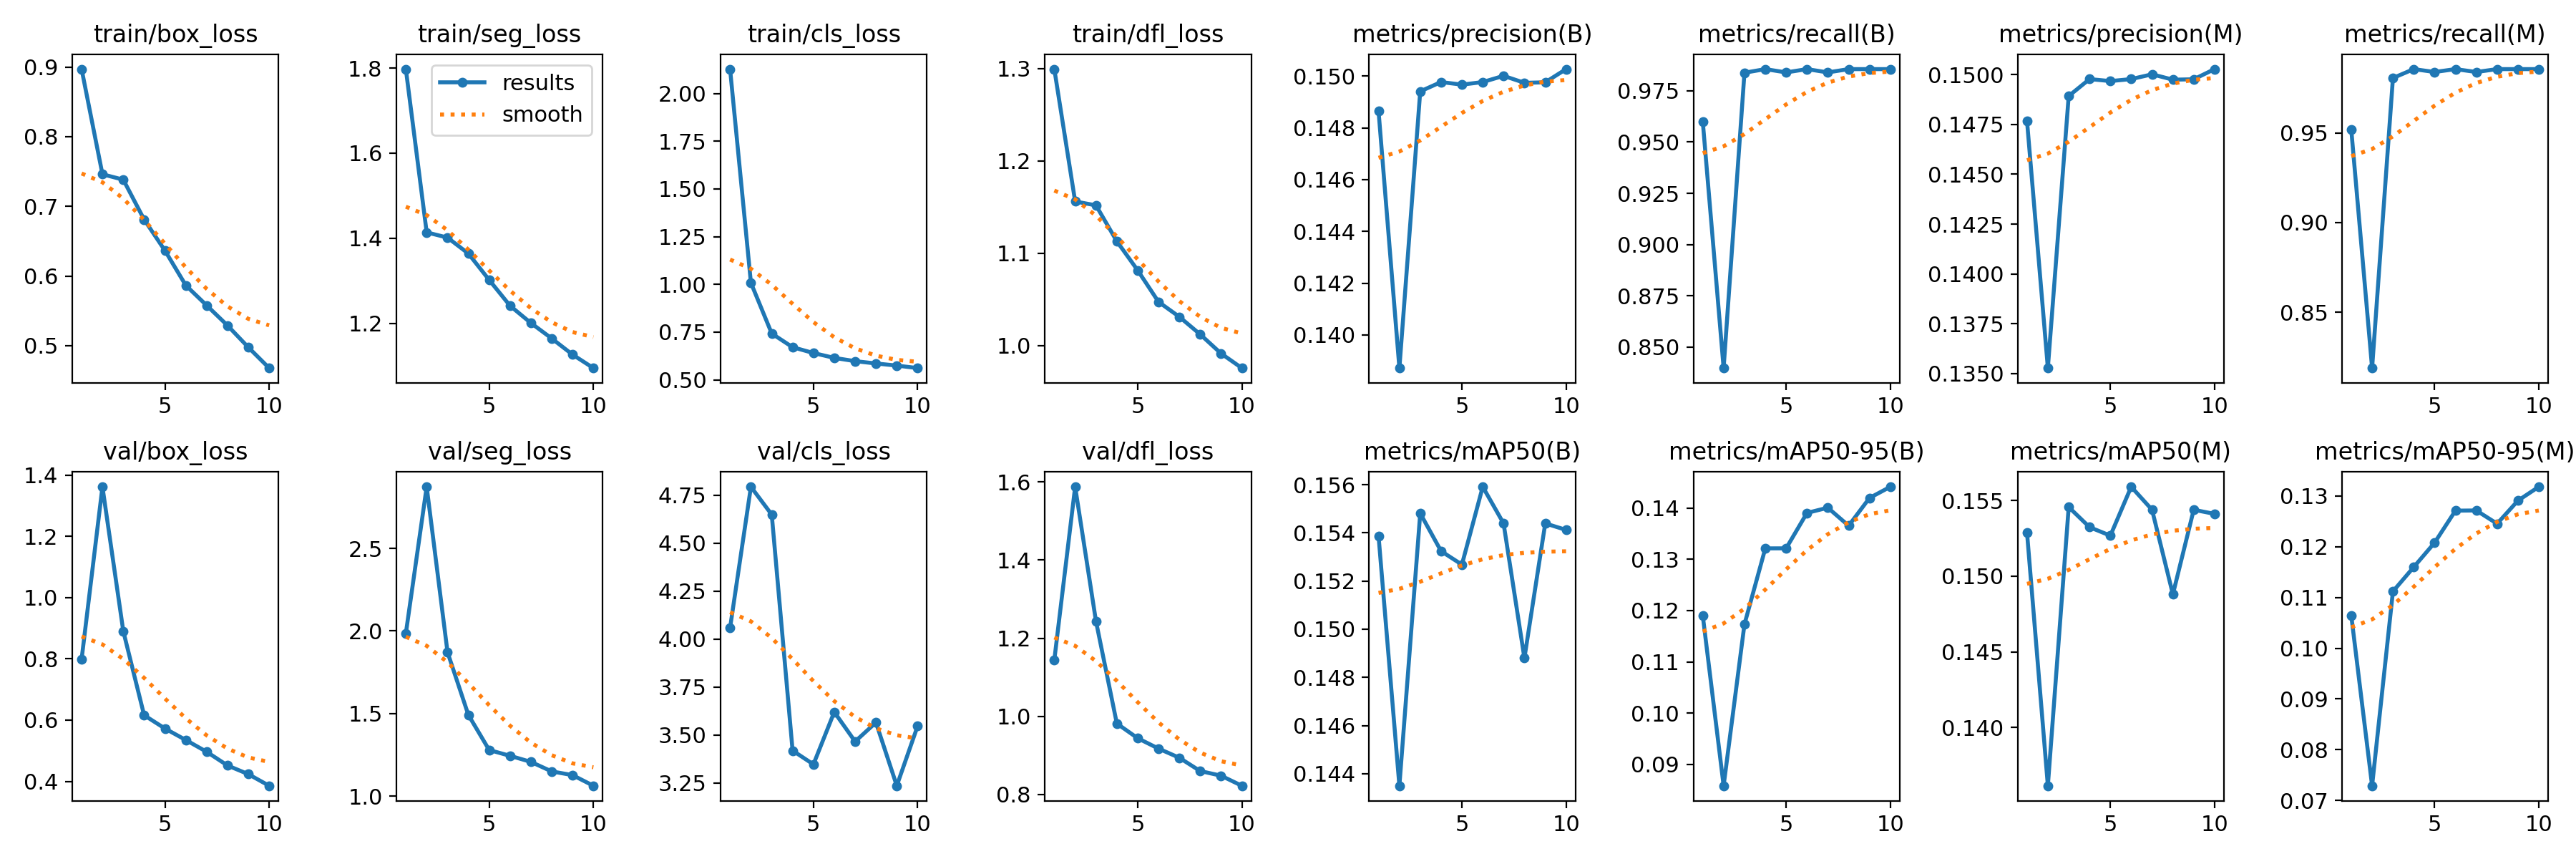

The file beside this chart, header and first rows:
epoch, time, train/box_loss, train/seg_loss, train/cls_loss, train/dfl_loss, metrics/precision(B), metrics/recall(B), metrics/mAP50(B), metrics/mAP50-95(B), metrics/precision(M), metrics/recall(M), metrics/mAP50(M), metrics/mAP50-95(M), val/box_loss, val/seg_loss, val/cls_loss, val/dfl_loss, lr/pg0, lr/pg1, lr/pg2
1, 159.9, 0.8969, 1.798, 2.128, 1.299, 0.1487, 0.9599, 0.1539, 0.119, 0.1477, 0.9519, 0.1529, 0.1065, 0.7988, 1.985, 4.058, 1.144, 0.0006615, 0.0006615, 0.0006615
2, 302.6, 0.746, 1.414, 1.008, 1.156, 0.1387, 0.8397, 0.1435, 0.08581, 0.1353, 0.8189, 0.1361, 0.07291, 1.362, 2.873, 4.793, 1.588, 0.001197, 0.001197, 0.001197
3, 444.9, 0.7382, 1.402, 0.7422, 1.152, 0.1494, 0.9838, 0.1548, 0.1173, 0.1489, 0.9806, 0.1546, 0.1112, 0.8905, 1.872, 4.648, 1.243, 0.0016, 0.0016, 0.0016
4, 587, 0.681, 1.364, 0.6706, 1.113, 0.1498, 0.9856, 0.1532, 0.1321, 0.1498, 0.9856, 0.1532, 0.116, 0.616, 1.492, 3.418, 0.9815, 0.001406, 0.001406, 0.001406
5, 728.7, 0.6364, 1.302, 0.6401, 1.082, 0.1497, 0.984, 0.1527, 0.1321, 0.1497, 0.984, 0.1527, 0.1208, 0.5725, 1.279, 3.346, 0.9439, 0.001208, 0.001208, 0.001208
6, 870.5, 0.5865, 1.242, 0.6146, 1.047, 0.1498, 0.9856, 0.1559, 0.1391, 0.1498, 0.9856, 0.1559, 0.1271, 0.535, 1.244, 3.619, 0.9173, 0.00101, 0.00101, 0.00101
7, 1012, 0.5578, 1.201, 0.5975, 1.031, 0.15, 0.984, 0.1544, 0.1401, 0.15, 0.984, 0.1544, 0.1272, 0.4966, 1.207, 3.465, 0.8938, 0.000812, 0.000812, 0.000812
8, 1153, 0.529, 1.165, 0.5853, 1.012, 0.1497, 0.9856, 0.1488, 0.1366, 0.1497, 0.9856, 0.1488, 0.1245, 0.4519, 1.15, 3.565, 0.8597, 0.000614, 0.000614, 0.000614
9, 1294, 0.4976, 1.127, 0.5742, 0.9915, 0.1498, 0.9856, 0.1544, 0.142, 0.1498, 0.9856, 0.1544, 0.1291, 0.4236, 1.127, 3.235, 0.8479, 0.000416, 0.000416, 0.000416
10, 1435, 0.4678, 1.095, 0.5613, 0.9757, 0.1503, 0.9856, 0.1541, 0.1442, 0.1503, 0.9856, 0.1541, 0.1318, 0.3857, 1.063, 3.546, 0.822, 0.000218, 0.000218, 0.000218
